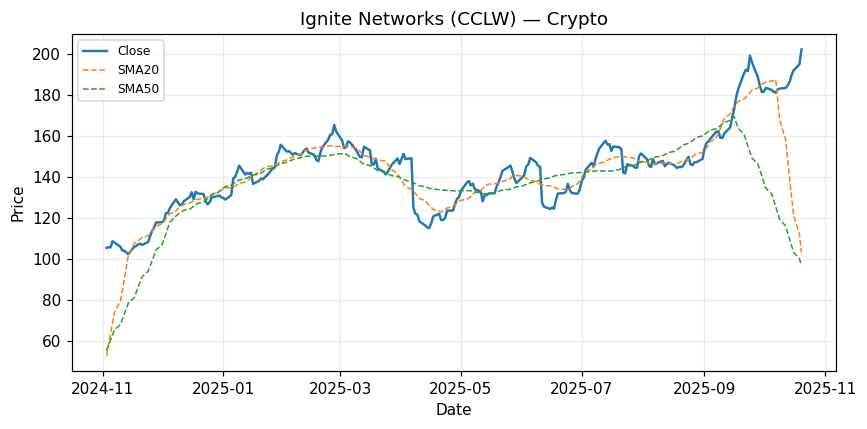

The data file committed next to this chart (first rows):
Date, Close
2024-11-03, 105.4
2024-11-04, 105.8
2024-11-05, 105.6
2024-11-06, 108.7
2024-11-07, 108.1
2024-11-10, 106
2024-11-11, 104.1
2024-11-12, 104.1
2024-11-13, 103.2
2024-11-14, 102.4
2024-11-17, 106
2024-11-18, 106.4
2024-11-19, 107.2
2024-11-20, 107.4
2024-11-21, 106.9
2024-11-24, 108.3
2024-11-25, 111
2024-11-26, 113.8
2024-11-27, 115.2
2024-11-28, 117.8
2024-12-01, 118
2024-12-02, 118.7
2024-12-03, 122.4
2024-12-04, 122.6
2024-12-05, 124.9
2024-12-08, 129.2
2024-12-09, 127.7
2024-12-10, 126.3
2024-12-11, 126.5
2024-12-12, 128.2
2024-12-15, 130.3
2024-12-16, 132.7
2024-12-17, 129.2
2024-12-18, 132.9
2024-12-19, 132
2024-12-22, 131.7
2024-12-23, 128.4
2024-12-24, 126.7
2024-12-25, 127.6
2024-12-26, 130
2024-12-29, 130.7
2024-12-30, 131
2024-12-31, 130.1
2025-01-01, 129.8
2025-01-02, 129
2025-01-05, 131.2
2025-01-06, 139.3
2025-01-07, 140.1
2025-01-08, 142.7
2025-01-09, 145.6
2025-01-12, 141.3
2025-01-13, 142.1
2025-01-14, 141.6
2025-01-15, 142.1
2025-01-16, 136.7
2025-01-19, 138.2
2025-01-20, 139.3
2025-01-21, 138.9
2025-01-22, 140.1
2025-01-23, 140.8
... 192 more rows
